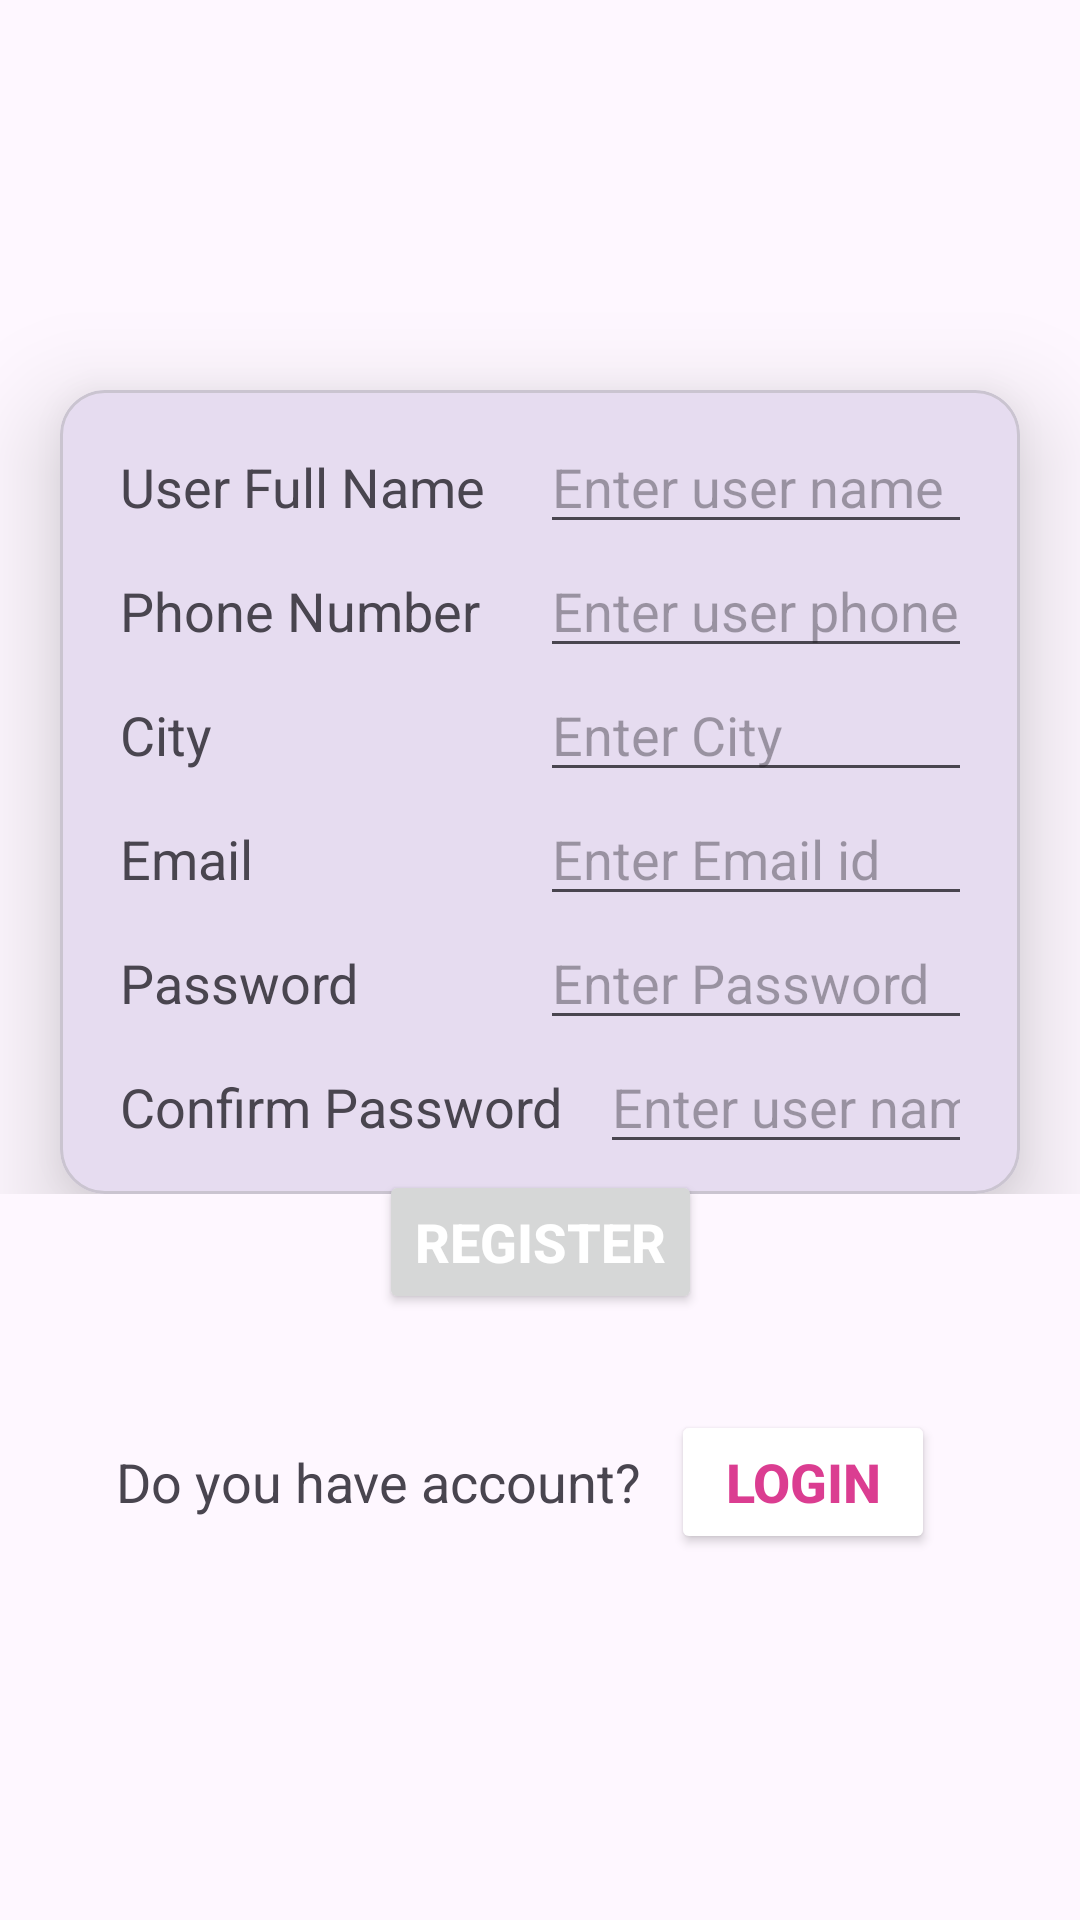

Layout XML and referenced resources for this Android screen:
<!-- AndroidManifest.xml: application theme Theme.Pr4_084_5B6 -->
<!-- res/layout/activity_registration_main2.xml -->
<?xml version="1.0" encoding="utf-8"?>
<androidx.constraintlayout.widget.ConstraintLayout xmlns:android="http://schemas.android.com/apk/res/android"
    xmlns:app="http://schemas.android.com/apk/res-auto"
    xmlns:tools="http://schemas.android.com/tools"
    android:layout_width="match_parent"
    android:layout_height="match_parent"
    tools:context=".RegistrationMainActivity2">

    <androidx.core.widget.NestedScrollView
        android:id="@+id/nestedScrollView"
        android:layout_width="match_parent"
        android:layout_height="match_parent"
        android:layout_marginBottom="4dp"
        app:layout_constraintBottom_toBottomOf="parent"
        tools:layout_editor_absoluteX="-2dp">
        <androidx.constraintlayout.widget.ConstraintLayout
            android:layout_width="match_parent"
            android:layout_height="wrap_content"
            tools:ignore="ExtraText">

            <ImageView
                android:layout_width="match_parent"
                android:layout_height="130dp"
                android:src="@drawable/guni_pink_logo"
                android:contentDescription="TODO"
                android:id="@+id/guni_img"
                app:layout_constraintEnd_toEndOf="parent"
                app:layout_constraintStart_toStartOf="parent"
                app:layout_constraintTop_toTopOf="parent"
                />
            <com.google.android.material.card.MaterialCardView
                android:layout_width="match_parent"
                android:layout_height="wrap_content"
               android:id="@+id/card_view"
                android:layout_marginStart="20dp"
                android:layout_marginEnd="20dp"
                app:cardCornerRadius="15dp"
                app:cardElevation="20dp"
                app:layout_constraintTop_toBottomOf="@+id/guni_img"
                >
                <LinearLayout
                    android:layout_width="match_parent"
                    android:layout_height="match_parent"
                    android:orientation="vertical"
                    android:padding="10dp"
                    >
                    <LinearLayout
                        android:layout_width="match_parent"
                        android:layout_height="match_parent"
                        android:layout_marginHorizontal="10dp"
                        android:orientation="horizontal">

                        <TextView
                            android:id="@+id/rtxt_uname"
                            android:layout_width="130dp"
                            android:layout_height="wrap_content"
                            android:text="User Full Name"
                            android:textSize="18dp"
                            />

                        <EditText
                            android:id="@+id/redit_uname"
                            android:layout_width="200dp"
                            android:layout_height="wrap_content"
                            android:layout_marginHorizontal="10dp"
                            android:hint="Enter user name"
                            android:textSize="18sp"/>

                    </LinearLayout>
                    <LinearLayout
                        android:layout_width="match_parent"
                        android:layout_height="match_parent"
                        android:layout_marginHorizontal="10dp"
                        android:orientation="horizontal">

                        <TextView
                            android:id="@+id/rtxt_phone"
                            android:layout_width="130dp"
                            android:layout_height="wrap_content"
                            android:text="Phone Number"
                            android:textSize="18dp"
                            />

                        <EditText
                            android:id="@+id/redit_phone"
                            android:layout_width="200dp"
                            android:layout_height="wrap_content"
                            android:layout_marginHorizontal="10dp"
                            android:hint="Enter user phone num"
                            android:inputType="phone"
                            android:textSize="18sp"/>

                    </LinearLayout>
                    <LinearLayout
                        android:layout_width="match_parent"
                        android:layout_height="match_parent"
                        android:layout_marginHorizontal="10dp"
                        android:orientation="horizontal">

                        <TextView
                            android:id="@+id/rtxt_city"
                            android:layout_width="130dp"
                            android:layout_height="wrap_content"
                            android:text="City"
                            android:textSize="18dp"
                            />

                        <EditText
                            android:id="@+id/redit_city"
                            android:layout_width="200dp"
                            android:layout_height="wrap_content"
                            android:layout_marginHorizontal="10dp"
                            android:hint="Enter City"
                            android:textSize="18sp"/>

                    </LinearLayout>
                    <LinearLayout
                        android:layout_width="match_parent"
                        android:layout_height="match_parent"
                        android:layout_marginHorizontal="10dp"
                        android:orientation="horizontal">

                        <TextView
                            android:id="@+id/rtxt_email"
                            android:layout_width="130dp"
                            android:layout_height="wrap_content"
                            android:text="Email"
                            android:inputType="phone"
                            android:textSize="18dp"
                            />

                        <EditText
                            android:id="@+id/redit_email"
                            android:layout_width="200dp"
                            android:layout_height="wrap_content"
                            android:layout_marginHorizontal="10dp"
                            android:hint="Enter Email id"
                            android:textSize="18sp"/>

                    </LinearLayout>
                    <LinearLayout
                        android:layout_width="match_parent"
                        android:layout_height="match_parent"
                        android:layout_marginHorizontal="10dp"
                        android:orientation="horizontal">

                        <TextView
                            android:id="@+id/rtxt_pass"
                            android:layout_width="130dp"
                            android:layout_height="wrap_content"
                            android:text="Password"
                            android:textSize="18dp"
                            />

                        <EditText
                            android:id="@+id/redit_pass"
                            android:layout_width="200dp"
                            android:layout_height="wrap_content"
                            android:layout_marginHorizontal="10dp"
                            android:hint="Enter Password"
                            android:textSize="18sp"/>

                    </LinearLayout>
                    <LinearLayout
                        android:layout_width="match_parent"
                        android:layout_height="match_parent"
                        android:layout_marginHorizontal="10dp"
                        android:orientation="horizontal">

                        <TextView
                            android:id="@+id/rtxt_cpass"
                            android:layout_width="150dp"
                            android:layout_height="wrap_content"
                            android:text="Confirm Password"
                            android:textSize="18dp"
                            />

                        <EditText
                            android:id="@+id/redit_cpass"
                            android:layout_width="200dp"
                            android:layout_height="wrap_content"
                            android:layout_marginHorizontal="10dp"
                            android:hint="Enter user name"
                            android:textSize="18sp"/>

                    </LinearLayout>

                </LinearLayout>


            </com.google.android.material.card.MaterialCardView>

        </androidx.constraintlayout.widget.ConstraintLayout>

    </androidx.core.widget.NestedScrollView>

    <LinearLayout
        android:layout_width="wrap_content"
        android:layout_height="100dp"
        app:layout_constraintBottom_toBottomOf="parent"
        app:layout_constraintEnd_toEndOf="parent"
        app:layout_constraintStart_toStartOf="parent"
        android:layout_marginBottom="150dp">
        <Button
            android:layout_width="wrap_content"
            android:layout_height="wrap_content"
            android:text="Register"
            android:textSize="18dp"
            android:textStyle="bold"
            android:textColor="#FFFFFF"
            />
    </LinearLayout>
    <LinearLayout
        android:id="@+id/r_linearLayout2"
        android:layout_width="wrap_content"
        android:layout_height="80dp"
        android:layout_marginBottom="90dp"
        app:layout_constraintBottom_toBottomOf="parent"
        app:layout_constraintEnd_toEndOf="parent"
        app:layout_constraintStart_toStartOf="parent"
        >

        <TextView
            android:layout_width="wrap_content"
            android:layout_height="wrap_content"
            android:text="Do you have account?"
            android:textSize="18dp" />

        <Button
            android:layout_width="wrap_content"
            android:layout_height="wrap_content"
            android:id="@+id/r_login_btn"
            android:layout_marginHorizontal="10dp"
            android:backgroundTint="@color/white"
            android:text="Login"
            android:textColor="#Db3D91"
            android:textSize="18dp"
            android:textStyle="bold" />
    </LinearLayout>

</androidx.constraintlayout.widget.ConstraintLayout>
<!-- resources referenced by this layout -->
<resources>
  <style name="Theme.Pr4_084_5B6" parent="Base.Theme.Pr4_084_5B6" />
  <style name="Base.Theme.Pr4_084_5B6" parent="Theme.Material3.DayNight.NoActionBar">
          
          
      </style>
  <!-- not gathered from this repository: default colours our renderer supplied (Android Studio template values) -->
  <color name="white">#FFFFFFFF</color>
</resources>
